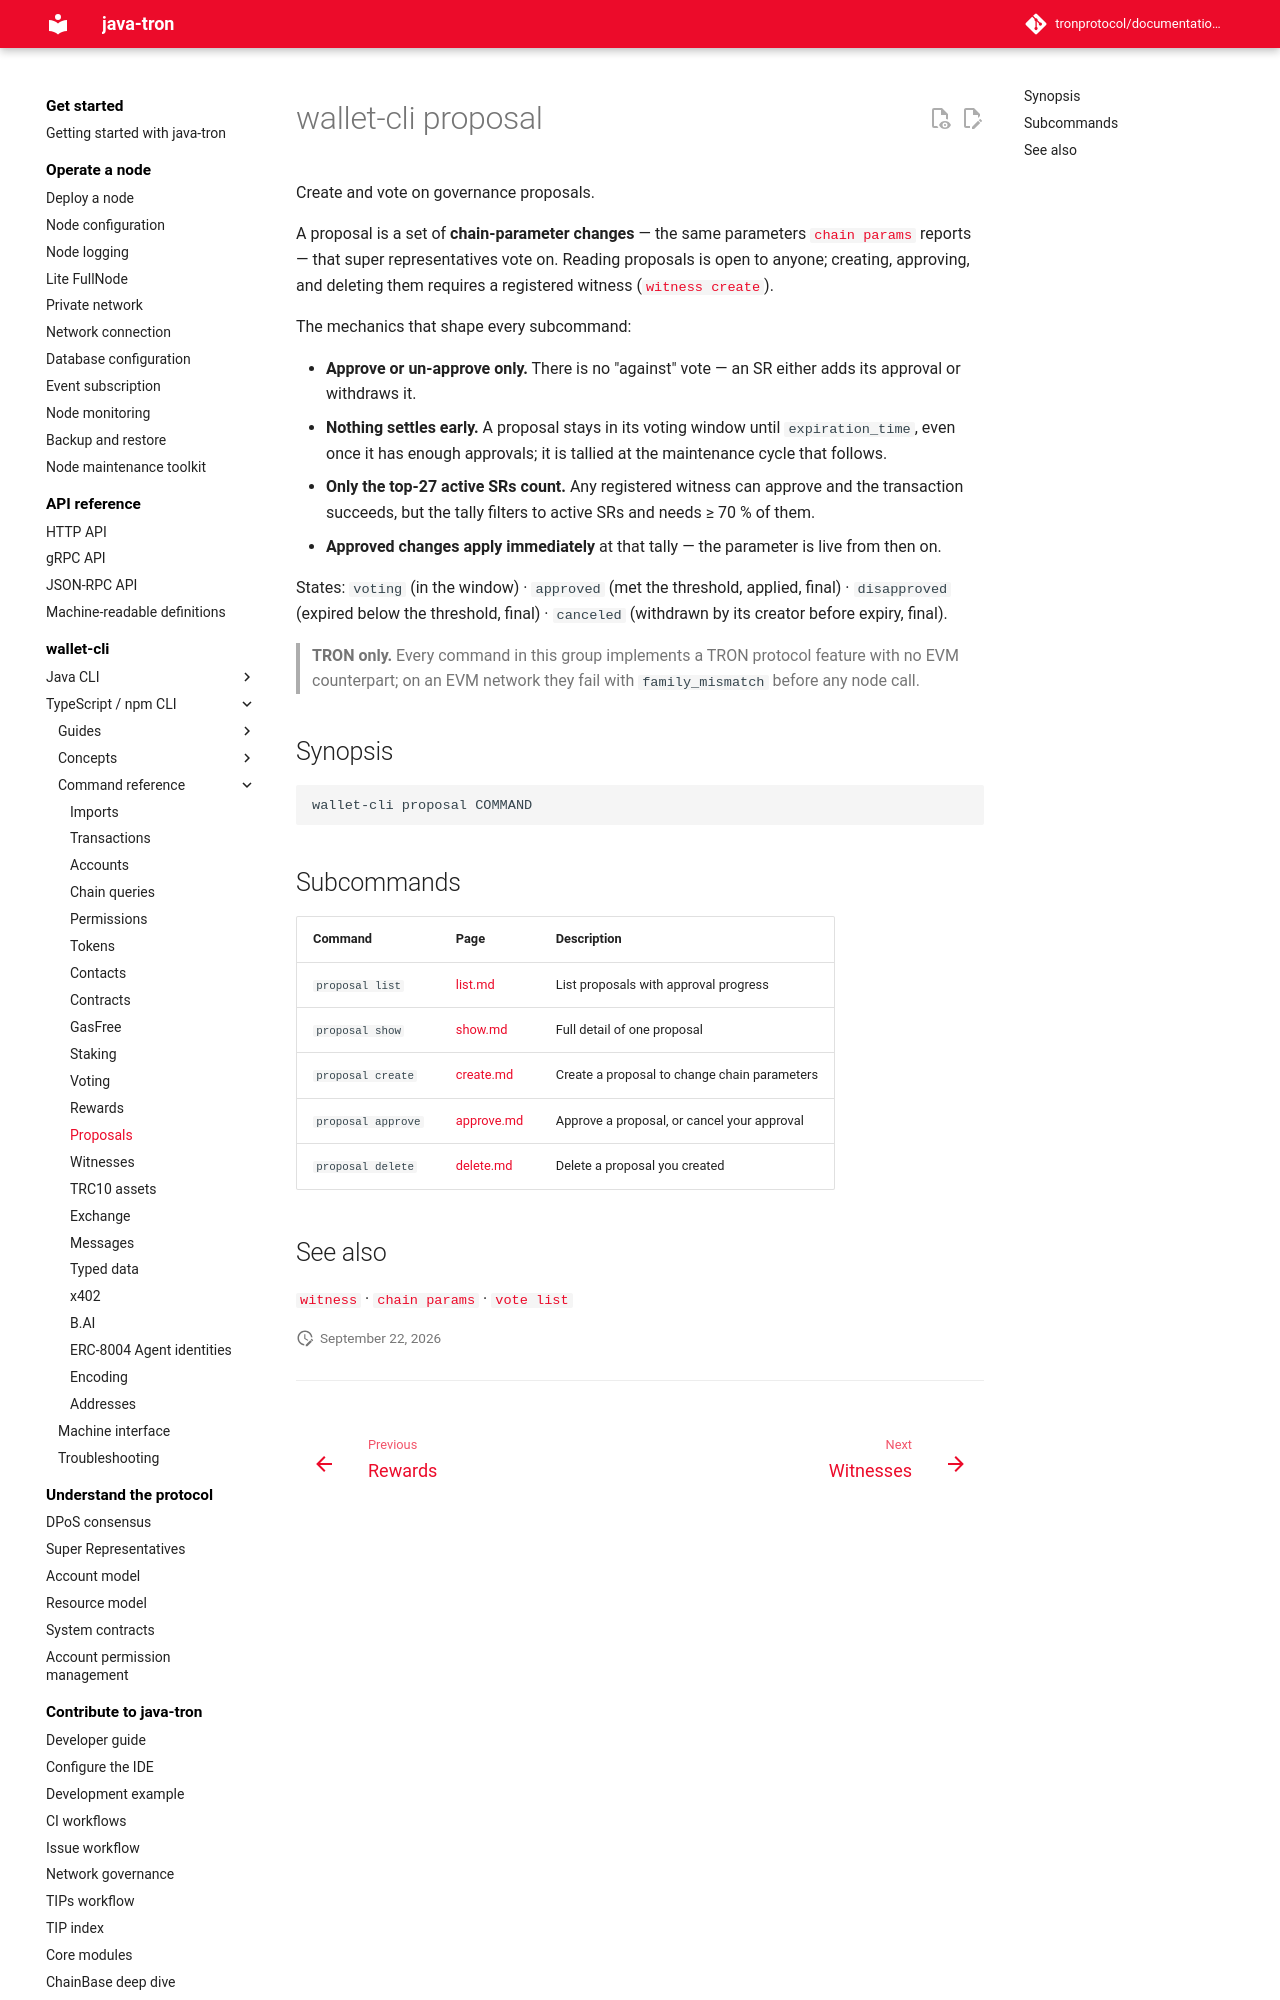

repository: tronprotocol/documentation-en · page: clients/wallet-cli/typescript/commands/proposal/index.html · generator: mkdocs

# wallet-cli proposal

Create and vote on governance proposals.

A proposal is a set of **chain-parameter changes** — the same parameters [`chain params`](../chain/params.md) reports — that super representatives vote on. Reading proposals is open to anyone; creating, approving, and deleting them requires a registered witness ([`witness create`](../witness/create.md)).

The mechanics that shape every subcommand:

- **Approve or un-approve only.** There is no "against" vote — an SR either adds its approval or withdraws it.
- **Nothing settles early.** A proposal stays in its voting window until `expiration_time`, even once it has enough approvals; it is tallied at the maintenance cycle that follows.
- **Only the top-27 active SRs count.** Any registered witness can approve and the transaction succeeds, but the tally filters to active SRs and needs ≥ 70 % of them.
- **Approved changes apply immediately** at that tally — the parameter is live from then on.

States: `voting` (in the window) · `approved` (met the threshold, applied, final) · `disapproved` (expired below the threshold, final) · `canceled` (withdrawn by its creator before expiry, final).

> **TRON only.** Every command in this group implements a TRON protocol feature with no EVM counterpart; on an EVM network they fail with `family_mismatch` before any node call.

## Synopsis

```
wallet-cli proposal COMMAND
```
